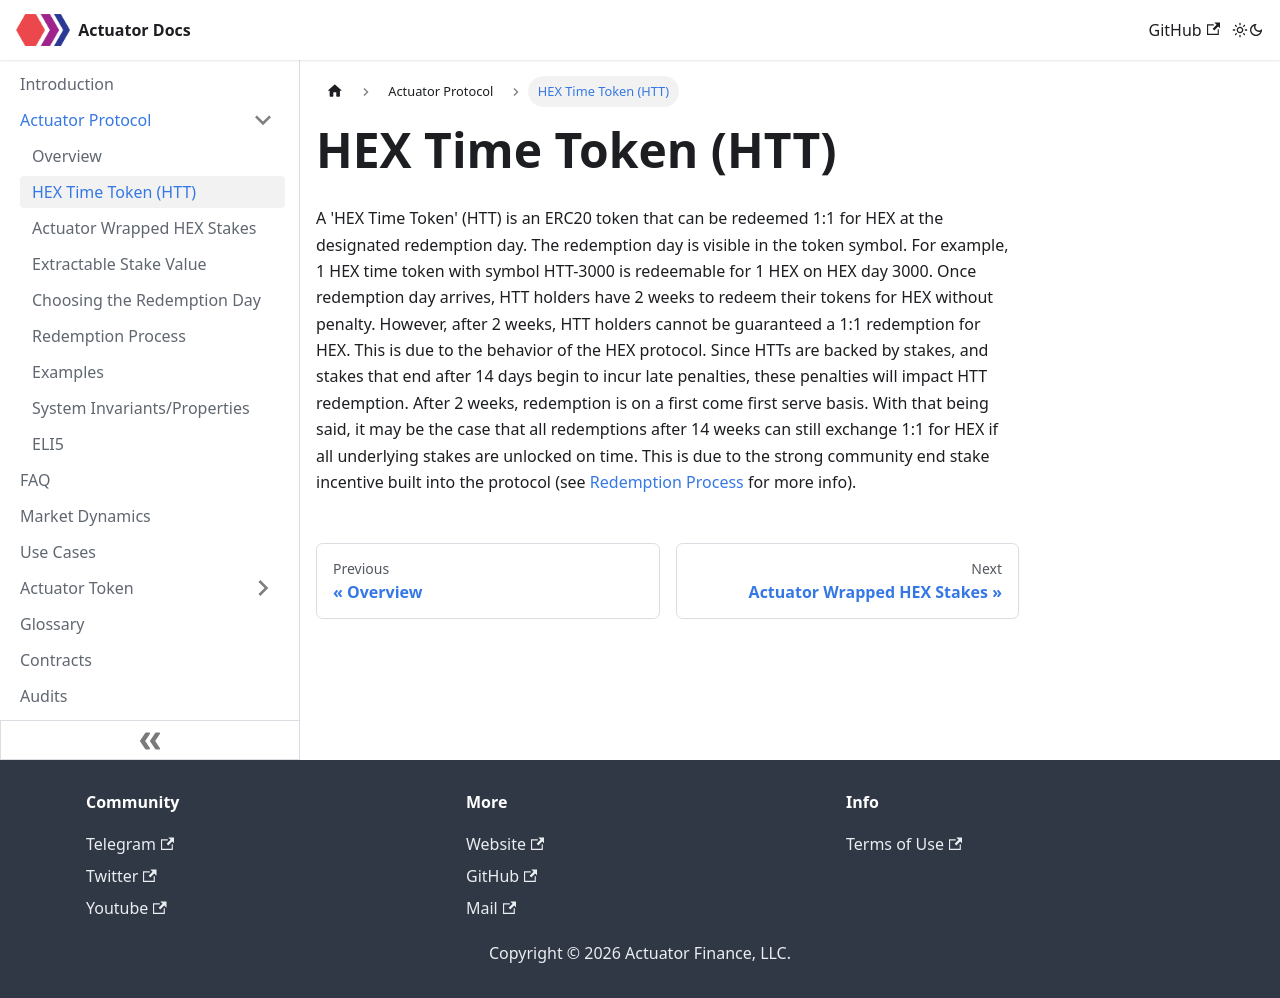

repository: actuator-finance/Actuator-Docs · page: Actuator Protocol/hexMaturityToken.html · generator: docusaurus

---
sidebar_position: 1
---

# HEX Time Token (HTT)
A 'HEX Time Token' (HTT) is an ERC20 token that can be redeemed 1:1 for HEX at the designated redemption day. The redemption day is visible in the token symbol. For example, 1 HEX time token with symbol HTT-3000 is redeemable for 1 HEX on HEX day 3000. Once redemption day arrives, HTT holders have 2 weeks to redeem their tokens for HEX without penalty. However, after 2 weeks, HTT holders cannot be guaranteed a 1:1 redemption for HEX. This is due to the behavior of the HEX protocol. Since HTTs are backed by stakes, and stakes that end after 14 days begin to incur late penalties, these penalties will impact HTT redemption. After 2 weeks, redemption is on a first come first serve basis. With that being said, it may be the case that all redemptions after 14 weeks can still exchange 1:1 for HEX if all underlying stakes are unlocked on time. This is due to the strong community end stake incentive built into the protocol (see [Redemption Process](/Actuator%20Protocol/redemption) for more info).
